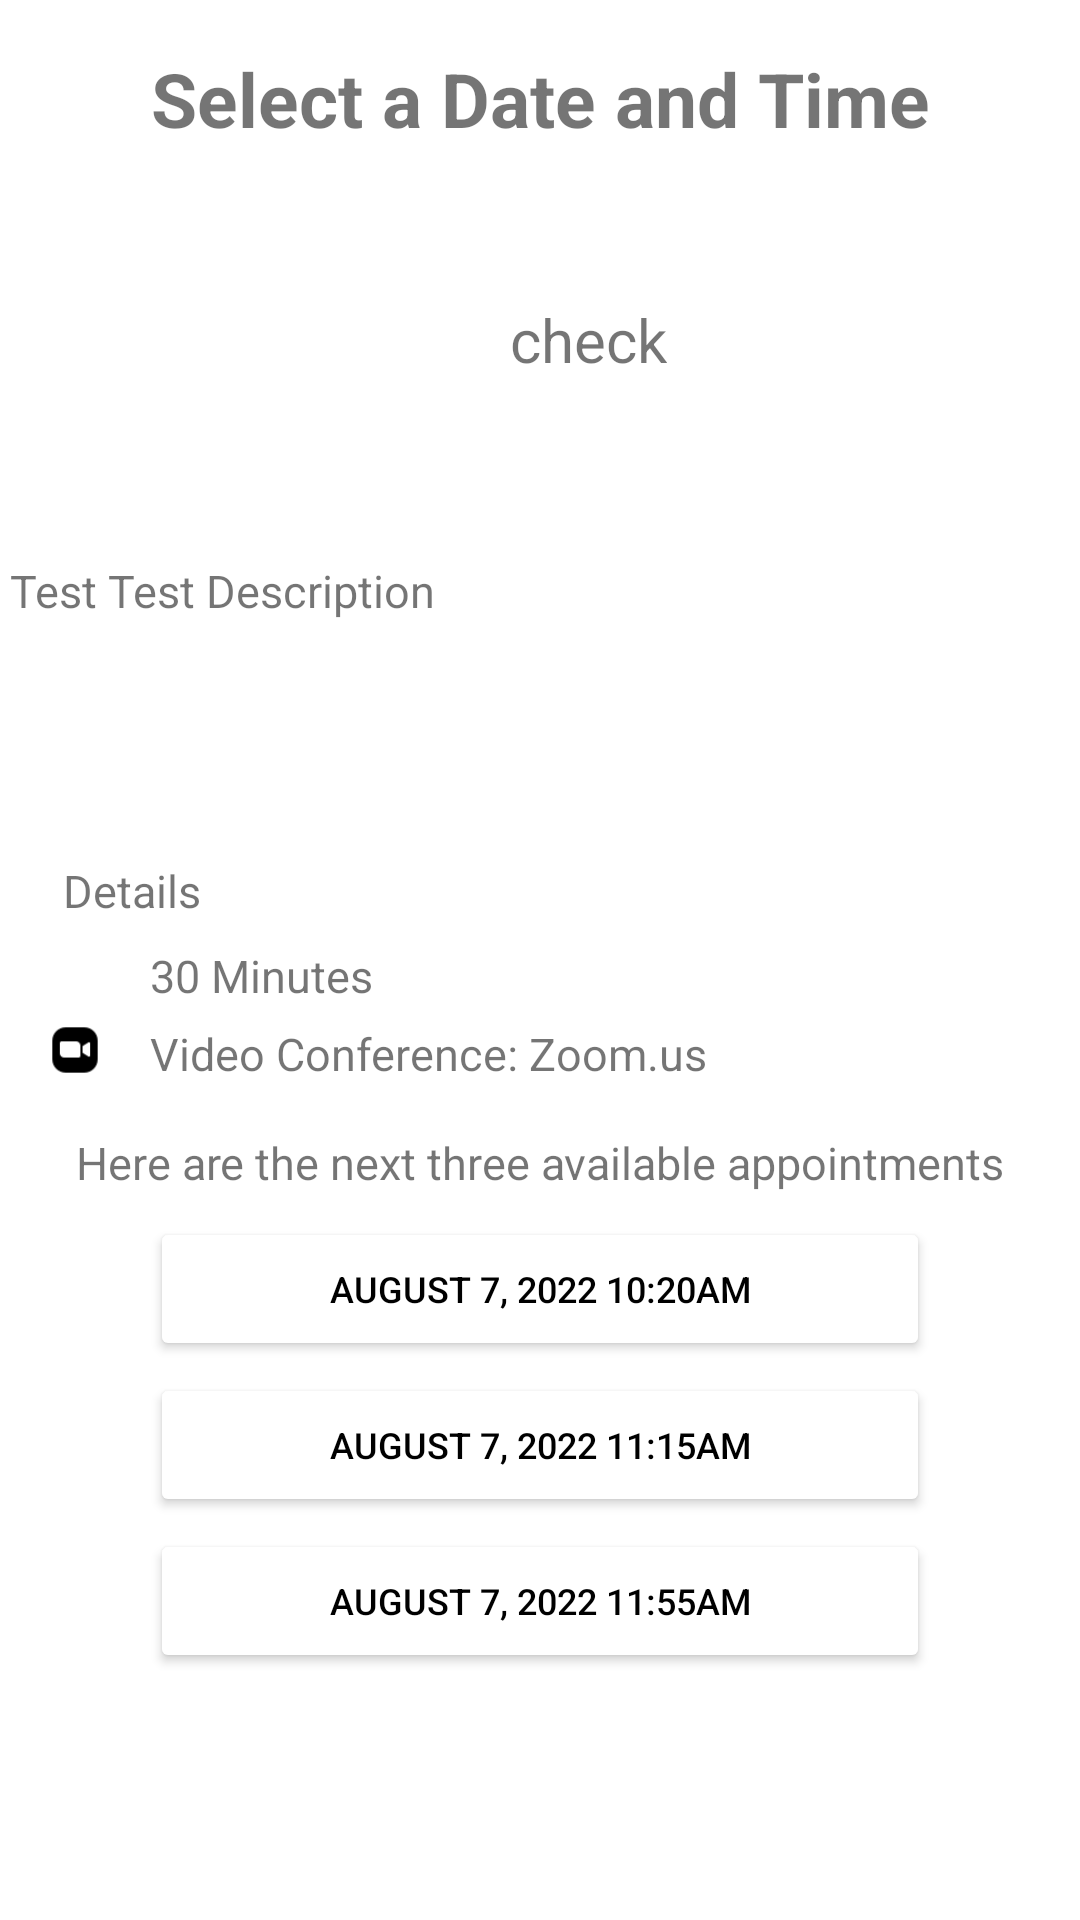

Here is an Android app screen rendered from its layout file. Give the layout XML and the strings, colors and styles it references.
<!-- AndroidManifest.xml: application theme Theme.ShareWardrobeApp -->
<!-- res/layout/activity_consultations_details.xml -->
<?xml version="1.0" encoding="utf-8"?>
<androidx.constraintlayout.widget.ConstraintLayout
    xmlns:android="http://schemas.android.com/apk/res/android"
    xmlns:app="http://schemas.android.com/apk/res-auto"
    xmlns:tools="http://schemas.android.com/tools"
    android:layout_width="match_parent"
    android:layout_height="match_parent"
    tools:context=".consultations.ConsultationsDetailsActivity">

    <TextView
        android:id="@+id/textViewConsultTitle"
        android:layout_width="wrap_content"
        android:layout_height="wrap_content"
        android:layout_marginTop="16dp"
        android:text="Select a Date and Time"
        android:textSize="25sp"
        android:textStyle="bold"
        app:layout_constraintEnd_toEndOf="parent"
        app:layout_constraintStart_toStartOf="parent"
        app:layout_constraintTop_toTopOf="parent" />

    <ImageView
        android:id="@+id/imageViewConsultant"
        android:layout_width="100dp"
        android:layout_height="100dp"
        android:layout_marginStart="32dp"
        android:layout_marginTop="16dp"
        android:src="@drawable/ic_empty_image"
        app:layout_constraintStart_toStartOf="parent"
        app:layout_constraintTop_toBottomOf="@+id/textViewConsultTitle" />

    <TextView
        android:id="@+id/consultantName"
        android:layout_width="wrap_content"
        android:layout_height="wrap_content"
        android:layout_marginStart="50dp"
        android:layout_marginTop="50dp"
        android:layout_marginEnd="150dp"
        android:text="check"
        android:textSize="20sp"
        app:layout_constraintEnd_toEndOf="parent"
        app:layout_constraintStart_toEndOf="@+id/imageViewConsultant"
        app:layout_constraintTop_toBottomOf="@+id/textViewConsultTitle" />

    <TextView
        android:id="@+id/consultation_desc"
        android:layout_width="376dp"
        android:layout_height="92dp"
        android:layout_marginStart="16dp"
        android:layout_marginTop="16dp"
        android:layout_marginEnd="16dp"
        android:padding="5dp"
        android:text="@string/consultation_description"
        android:textSize="15sp"
        app:layout_constraintEnd_toEndOf="parent"
        app:layout_constraintHorizontal_bias="0.38"
        app:layout_constraintStart_toStartOf="parent"
        app:layout_constraintTop_toBottomOf="@+id/imageViewConsultant" />

    <TextView
        android:id="@+id/constant_details_textview"
        android:layout_width="wrap_content"
        android:layout_height="wrap_content"
        android:layout_marginStart="16dp"
        android:layout_marginTop="8dp"
        android:padding="5dp"
        android:text="Details"
        android:textSize="15sp"
        app:layout_constraintStart_toStartOf="parent"
        app:layout_constraintTop_toBottomOf="@+id/consultation_desc" />

    <ImageView
        android:id="@+id/clock_icon"
        android:layout_width="18dp"
        android:layout_height="18dp"
        android:layout_marginStart="16dp"
        android:layout_marginTop="3dp"
        app:layout_constraintStart_toStartOf="parent"
        app:layout_constraintTop_toBottomOf="@+id/constant_details_textview"
        app:srcCompat="@drawable/clock" />

    <TextView
        android:id="@+id/constant_30Mins"
        android:layout_width="wrap_content"
        android:layout_height="wrap_content"
        android:layout_marginStart="16dp"
        android:layout_marginTop="3dp"
        android:text="30 Minutes"
        android:textSize="15sp"
        app:layout_constraintStart_toEndOf="@+id/clock_icon"
        app:layout_constraintTop_toBottomOf="@+id/constant_details_textview" />

    <ImageView
        android:id="@+id/zoom_icon"
        android:layout_width="18dp"
        android:layout_height="18dp"
        android:layout_marginStart="16dp"
        android:layout_marginTop="8dp"
        app:layout_constraintStart_toStartOf="parent"
        app:layout_constraintTop_toBottomOf="@+id/clock_icon"
        app:srcCompat="@drawable/zoom_icon" />

    <TextView
        android:id="@+id/constant_vidcon"
        android:layout_width="wrap_content"
        android:layout_height="wrap_content"
        android:layout_marginStart="16dp"
        android:layout_marginTop="8dp"
        android:text="Video Conference: Zoom.us"
        android:textSize="15sp"
        app:layout_constraintStart_toEndOf="@+id/zoom_icon"
        app:layout_constraintTop_toBottomOf="@+id/clock_icon" />

    <TextView
        android:id="@+id/textView_available_appointment"
        android:layout_width="wrap_content"
        android:layout_height="wrap_content"
        android:layout_marginTop="16dp"
        android:text="Here are the next three available appointments"
        android:textSize="15sp"
        app:layout_constraintEnd_toEndOf="parent"
        app:layout_constraintStart_toStartOf="parent"
        app:layout_constraintTop_toBottomOf="@+id/constant_vidcon" />

    <Button
        android:id="@+id/time_one"
        android:layout_width="260dp"
        android:layout_height="48dp"
        android:layout_marginTop="8dp"
        android:backgroundTint="@color/white"
        android:text="August 7, 2022 10:20am"
        android:textColor="@color/black"
        android:textSize="12sp"
        app:layout_constraintEnd_toEndOf="parent"
        app:layout_constraintStart_toStartOf="parent"
        app:layout_constraintTop_toBottomOf="@+id/textView_available_appointment" />

    <Button
        android:id="@+id/time_two"
        android:layout_width="260dp"
        android:layout_height="48dp"
        android:layout_marginTop="4dp"
        android:backgroundTint="@color/white"
        android:text="August 7, 2022 11:15am"
        android:textColor="@color/black"
        android:textSize="12sp"
        app:layout_constraintEnd_toEndOf="parent"
        app:layout_constraintStart_toStartOf="parent"
        app:layout_constraintTop_toBottomOf="@+id/time_one" />

    <Button
        android:id="@+id/time_three"
        android:layout_width="260dp"
        android:layout_height="48dp"
        android:layout_marginTop="4dp"
        android:backgroundTint="@color/white"
        android:text="August 7, 2022 11:55am"
        android:textColor="@color/black"
        android:textSize="12sp"
        app:layout_constraintEnd_toEndOf="parent"
        app:layout_constraintStart_toStartOf="parent"
        app:layout_constraintTop_toBottomOf="@+id/time_two" />


</androidx.constraintlayout.widget.ConstraintLayout>
<!-- resources referenced by this layout -->
<resources>
  <color name="black">#FF000000</color>
  <color name="white">#FFFFFFFF</color>
  <!-- drawable zoom_icon: png bitmap (drawable-v24, 632 bytes) -->
  <string name="consultation_description">Test Test Description</string>
  <style name="Theme.ShareWardrobeApp" parent="Theme.MaterialComponents.DayNight.DarkActionBar">
          
          <item name="colorPrimary">@color/purple_500</item>
          <item name="colorPrimaryVariant">@color/purple_700</item>
          <item name="colorOnPrimary">@color/white</item>
          
          <item name="colorSecondary">@color/teal_200</item>
          <item name="colorSecondaryVariant">@color/teal_700</item>
          <item name="colorOnSecondary">@color/black</item>
          
          <item name="android:statusBarColor" tools:targetApi="l">?attr/colorPrimaryVariant</item>
          
      </style>
  <color name="purple_500">#FF6200EE</color>
  <color name="purple_700">#FF3700B3</color>
  <color name="teal_200">#FF03DAC5</color>
  <color name="teal_700">#FF018786</color>
</resources>
